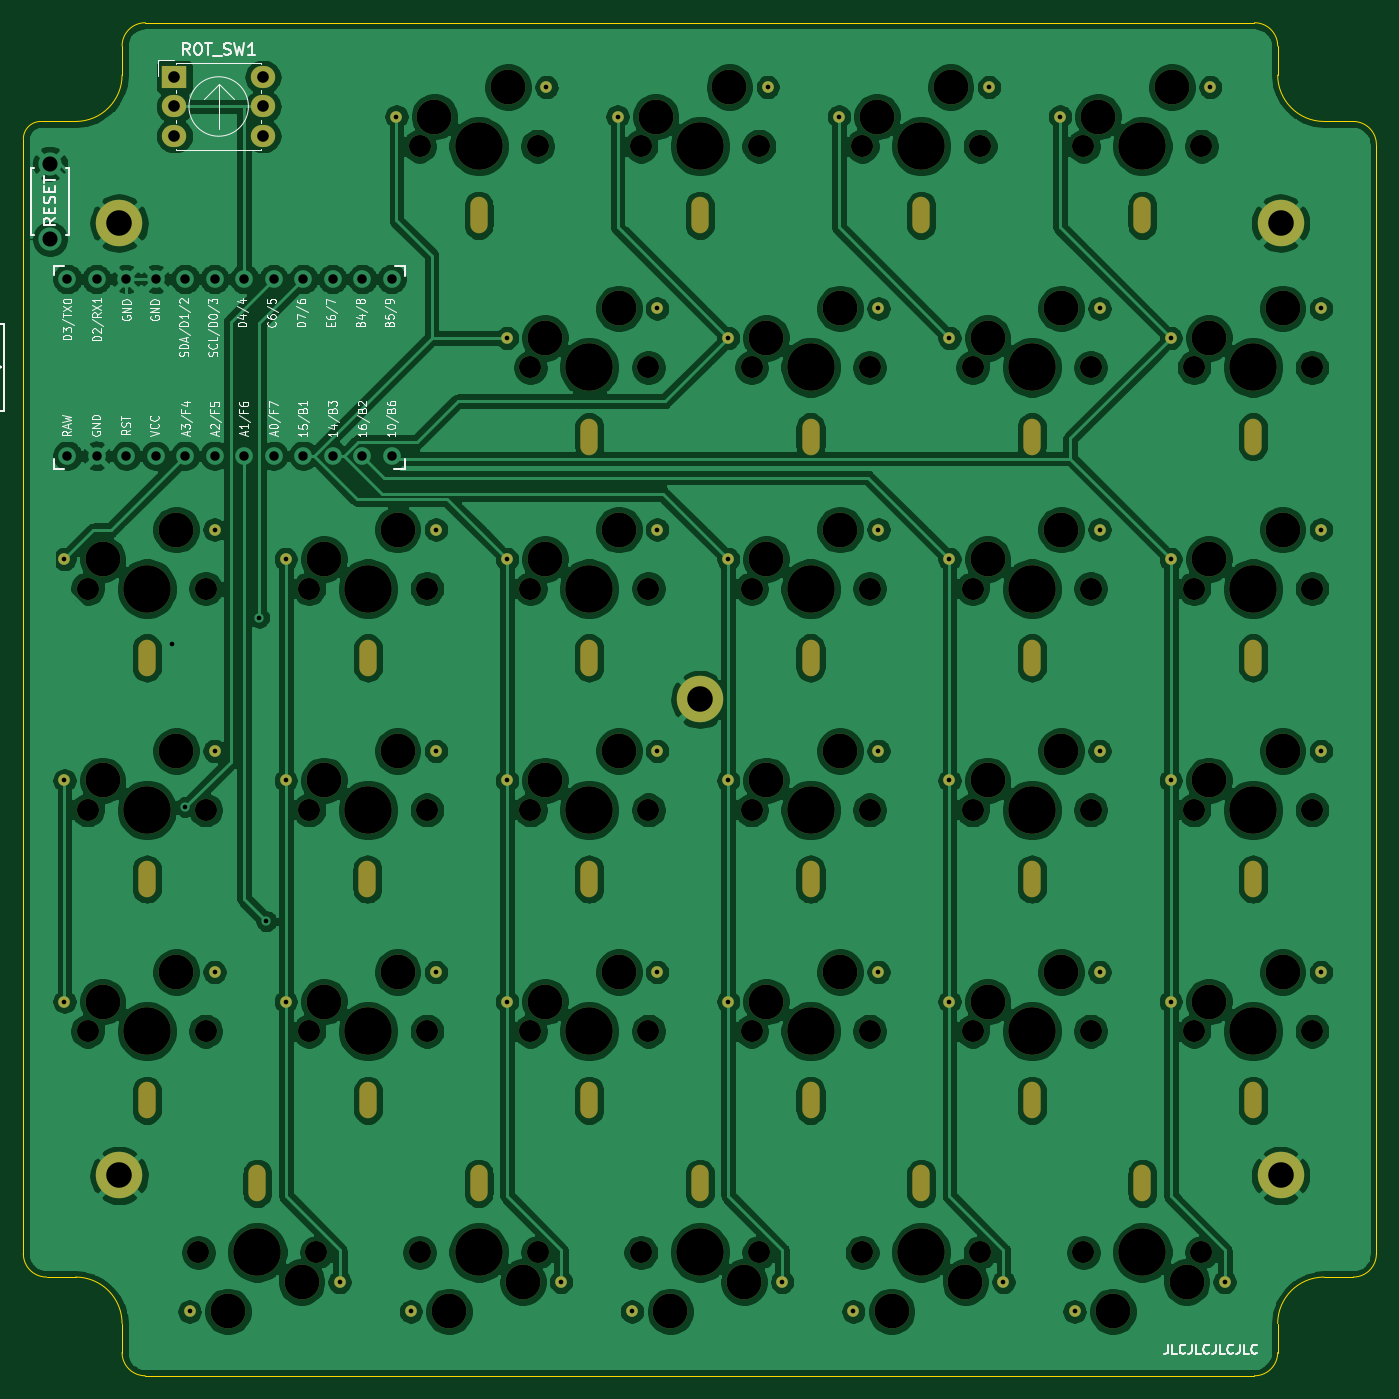
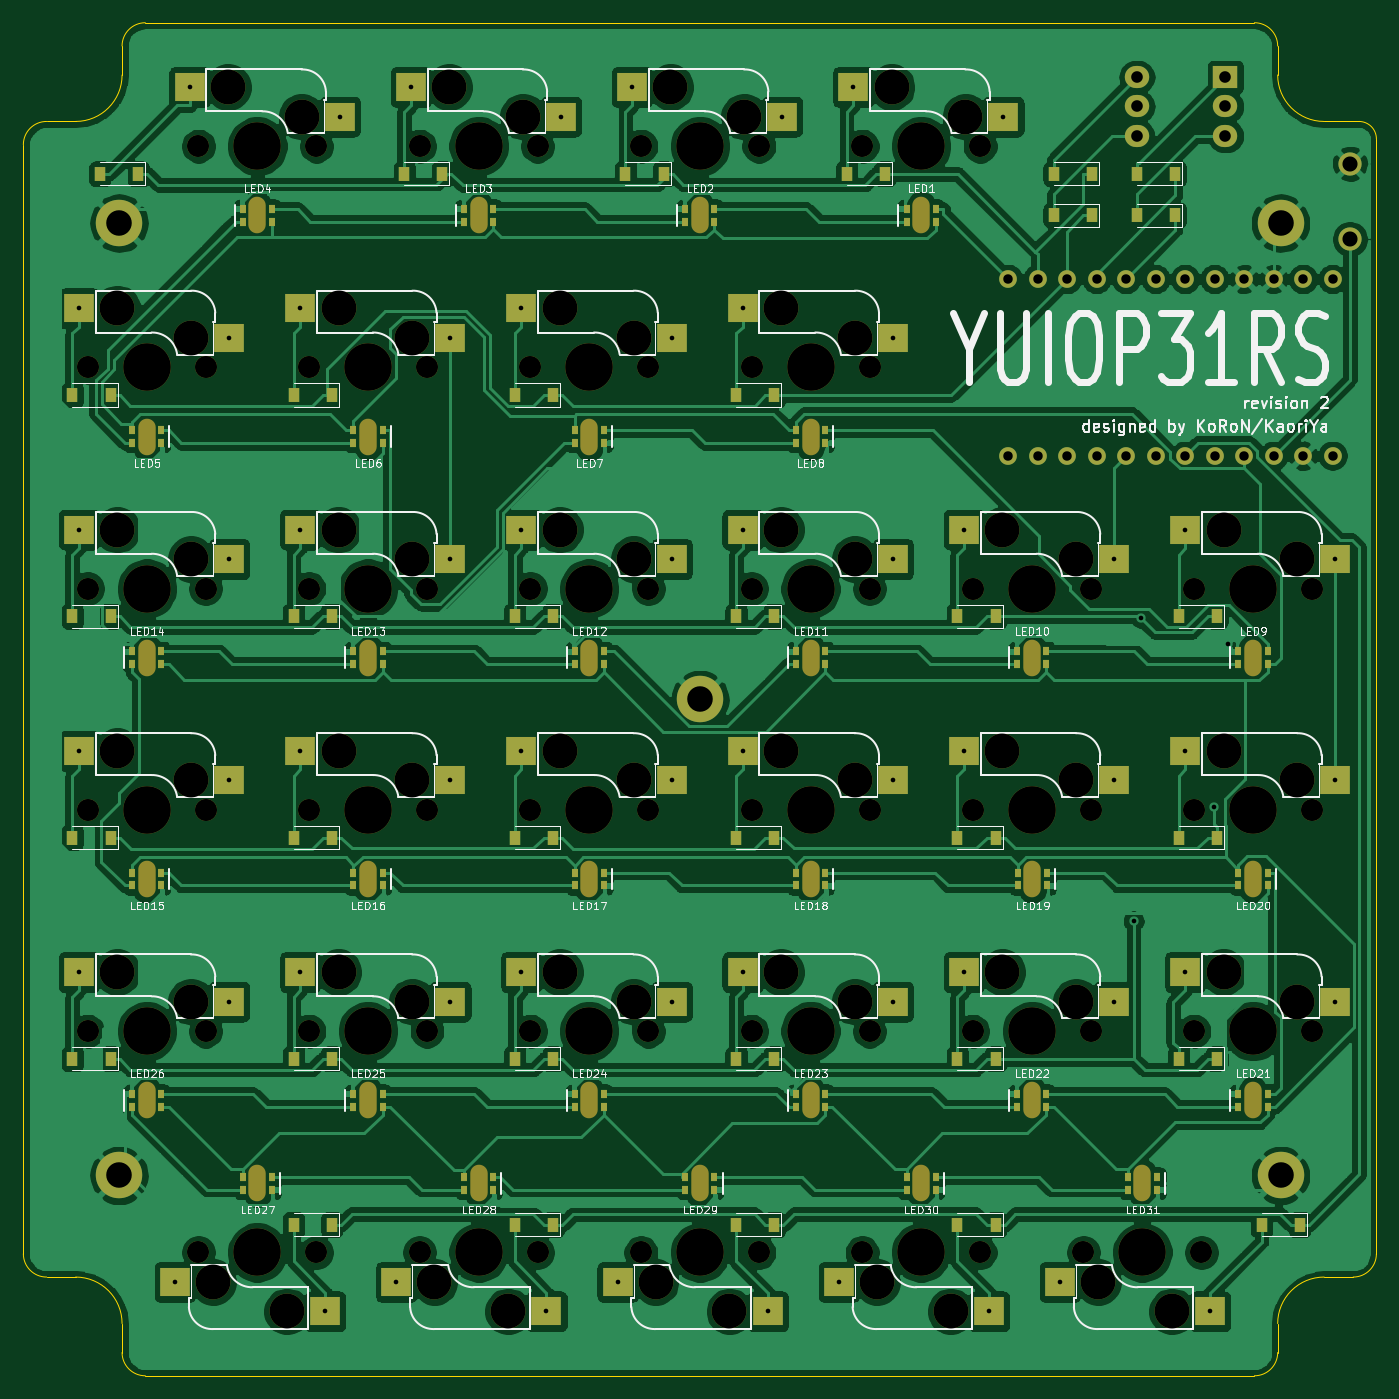
Circuit board: 10 layer files. Board 116.5 x 116.5 mm.
- bottom_copper: yuiop31rs-r2-B_Cu.gbr (444480 bytes)
- bottom_mask: yuiop31rs-r2-B_Mask.gbr (18831 bytes)
- paste: yuiop31rs-r2-B_Paste.gbr (9374 bytes)
- bottom_silk: yuiop31rs-r2-B_SilkS.gbr (74507 bytes)
- outline: yuiop31rs-r2-Edge_Cuts.gbr (2110 bytes)
- top_copper: yuiop31rs-r2-F_Cu.gbr (481618 bytes)
- top_mask: yuiop31rs-r2-F_Mask.gbr (9748 bytes)
- paste: yuiop31rs-r2-F_Paste.gbr (475 bytes)
- top_silk: yuiop31rs-r2-F_SilkS.gbr (37308 bytes)
- drill: yuiop31rs-r2.drl (6802 bytes)

=== bottom_copper: yuiop31rs-r2-B_Cu.gbr (444480 bytes, source omitted) ===
=== bottom_mask: yuiop31rs-r2-B_Mask.gbr (18831 bytes, source omitted) ===
=== paste: yuiop31rs-r2-B_Paste.gbr (9374 bytes, source omitted) ===
=== bottom_silk: yuiop31rs-r2-B_SilkS.gbr (74507 bytes, source omitted) ===
=== outline: yuiop31rs-r2-Edge_Cuts.gbr ===
%TF.GenerationSoftware,KiCad,Pcbnew,(5.1.9)-1*%
%TF.CreationDate,2021-05-29T17:03:01+09:00*%
%TF.ProjectId,yuiop31rs-r2,7975696f-7033-4317-9273-2d72322e6b69,1*%
%TF.SameCoordinates,Original*%
%TF.FileFunction,Profile,NP*%
%FSLAX46Y46*%
G04 Gerber Fmt 4.6, Leading zero omitted, Abs format (unit mm)*
G04 Created by KiCad (PCBNEW (5.1.9)-1) date 2021-05-29 17:03:01*
%MOMM*%
%LPD*%
G01*
G04 APERTURE LIST*
%TA.AperFunction,Profile*%
%ADD10C,0.050000*%
%TD*%
G04 APERTURE END LIST*
D10*
X197750000Y-41750000D02*
G75*
G02*
X199750000Y-43750000I0J-2000000D01*
G01*
X206250000Y-50250000D02*
G75*
G02*
X208250000Y-52250000I0J-2000000D01*
G01*
X208250000Y-147750000D02*
G75*
G02*
X206250000Y-149750000I-2000000J0D01*
G01*
X199750000Y-156250000D02*
G75*
G02*
X197750000Y-158250000I-2000000J0D01*
G01*
X102250000Y-158250000D02*
G75*
G02*
X100250000Y-156250000I0J2000000D01*
G01*
X93750000Y-149750000D02*
G75*
G02*
X91750000Y-147750000I0J2000000D01*
G01*
X91750000Y-51750000D02*
G75*
G02*
X93250000Y-50250000I1500000J0D01*
G01*
X100250000Y-43750000D02*
G75*
G02*
X102250000Y-41750000I2000000J0D01*
G01*
X96250000Y-149750000D02*
G75*
G02*
X100250000Y-153750000I0J-4000000D01*
G01*
X100250000Y-46250000D02*
G75*
G02*
X96250000Y-50250000I-4000000J0D01*
G01*
X203750000Y-50250000D02*
G75*
G02*
X199750000Y-46250000I0J4000000D01*
G01*
X199750000Y-153750000D02*
G75*
G02*
X203750000Y-149750000I4000000J0D01*
G01*
X199750000Y-46250000D02*
X199750000Y-43750000D01*
X206250000Y-50250000D02*
X203750000Y-50250000D01*
X199750000Y-153750000D02*
X199750000Y-156250000D01*
X206250000Y-149750000D02*
X203750000Y-149750000D01*
X100250000Y-153750000D02*
X100250000Y-156250000D01*
X93750000Y-149750000D02*
X96250000Y-149750000D01*
X96250000Y-50250000D02*
X93250000Y-50250000D01*
X100250000Y-43750000D02*
X100250000Y-46250000D01*
X91750000Y-147750000D02*
X91750000Y-51750000D01*
X197750000Y-158250000D02*
X102250000Y-158250000D01*
X208250000Y-52250000D02*
X208250000Y-147750000D01*
X102250000Y-41750000D02*
X197750000Y-41750000D01*
M02*

=== top_copper: yuiop31rs-r2-F_Cu.gbr (481618 bytes, source omitted) ===
=== top_mask: yuiop31rs-r2-F_Mask.gbr (9748 bytes, source omitted) ===
=== paste: yuiop31rs-r2-F_Paste.gbr ===
%TF.GenerationSoftware,KiCad,Pcbnew,(5.1.9)-1*%
%TF.CreationDate,2021-05-29T17:03:01+09:00*%
%TF.ProjectId,yuiop31rs-r2,7975696f-7033-4317-9273-2d72322e6b69,1*%
%TF.SameCoordinates,Original*%
%TF.FileFunction,Paste,Top*%
%TF.FilePolarity,Positive*%
%FSLAX46Y46*%
G04 Gerber Fmt 4.6, Leading zero omitted, Abs format (unit mm)*
G04 Created by KiCad (PCBNEW (5.1.9)-1) date 2021-05-29 17:03:01*
%MOMM*%
%LPD*%
G01*
G04 APERTURE LIST*
G04 APERTURE END LIST*
M02*

=== top_silk: yuiop31rs-r2-F_SilkS.gbr (37308 bytes, source omitted) ===
=== drill: yuiop31rs-r2.drl (6802 bytes, source omitted) ===
